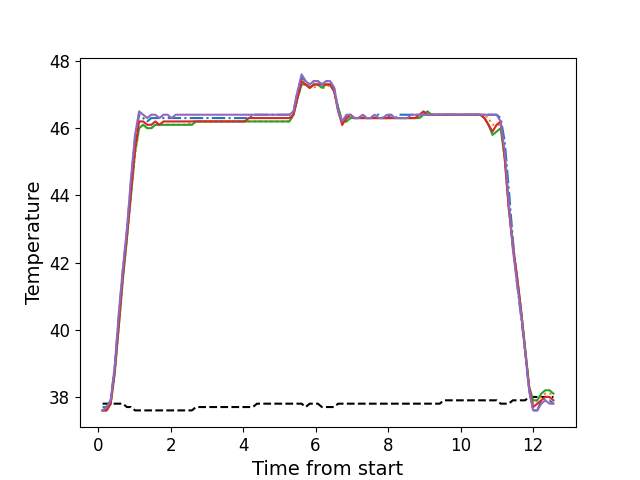

The table this chart was drawn from, first rows:
, times, neutral, z1, z2, z3, z4, z5
0, 0.123, 37.8, 37.7, 37.6, 37.6, 37.6, 37.6
1, 0.2346, 37.8, 37.7, 37.6, 37.6, 37.6, 37.7
2, 0.3476, 37.8, 37.9, 37.8, 37.8, 37.8, 37.9
3, 0.4589, 37.8, 38.9, 38.7, 38.7, 38.8, 38.9
4, 0.5719, 37.8, 40.4, 40.1, 40.1, 40.2, 40.5
5, 0.6829, 37.8, 41.8, 41.5, 41.5, 41.6, 41.8
6, 0.7951, 37.7, 42.9, 42.7, 42.7, 42.8, 43.0
7, 0.9074, 37.7, 44.4, 44.0, 44.0, 44.1, 44.5
8, 1.019, 37.6, 45.7, 45.2, 45.3, 45.4, 45.8
9, 1.131, 37.6, 46.4, 46.0, 46.0, 46.2, 46.5
10, 1.243, 37.6, 46.3, 46.1, 46.1, 46.2, 46.4
11, 1.355, 37.6, 46.2, 46.0, 46.0, 46.1, 46.3
12, 1.468, 37.6, 46.3, 46.0, 46.0, 46.1, 46.4
13, 1.579, 37.6, 46.3, 46.1, 46.1, 46.2, 46.4
14, 1.691, 37.6, 46.3, 46.1, 46.1, 46.1, 46.3
15, 1.804, 37.6, 46.3, 46.1, 46.1, 46.2, 46.4
16, 1.916, 37.6, 46.3, 46.1, 46.1, 46.2, 46.4
17, 2.027, 37.6, 46.3, 46.1, 46.1, 46.2, 46.3
18, 2.14, 37.6, 46.3, 46.1, 46.1, 46.2, 46.4
19, 2.253, 37.6, 46.3, 46.1, 46.1, 46.2, 46.4
20, 2.364, 37.6, 46.3, 46.1, 46.1, 46.2, 46.4
21, 2.476, 37.6, 46.3, 46.1, 46.1, 46.2, 46.4
22, 2.588, 37.6, 46.3, 46.2, 46.1, 46.2, 46.4
23, 2.701, 37.7, 46.3, 46.2, 46.2, 46.2, 46.4
24, 2.812, 37.7, 46.3, 46.2, 46.2, 46.2, 46.4
25, 2.925, 37.7, 46.3, 46.2, 46.2, 46.2, 46.4
26, 3.036, 37.7, 46.3, 46.2, 46.2, 46.2, 46.4
27, 3.148, 37.7, 46.3, 46.2, 46.2, 46.2, 46.4
28, 3.261, 37.7, 46.3, 46.2, 46.2, 46.2, 46.4
29, 3.373, 37.7, 46.3, 46.2, 46.2, 46.2, 46.4
30, 3.485, 37.7, 46.3, 46.2, 46.2, 46.2, 46.4
31, 3.596, 37.7, 46.3, 46.2, 46.2, 46.2, 46.4
32, 3.708, 37.7, 46.3, 46.2, 46.2, 46.2, 46.4
33, 3.821, 37.7, 46.3, 46.2, 46.2, 46.2, 46.4
34, 3.933, 37.7, 46.3, 46.2, 46.2, 46.2, 46.4
35, 4.045, 37.7, 46.3, 46.2, 46.2, 46.2, 46.4
36, 4.157, 37.7, 46.3, 46.2, 46.2, 46.3, 46.4
37, 4.27, 37.7, 46.4, 46.2, 46.2, 46.3, 46.4
38, 4.382, 37.8, 46.4, 46.2, 46.2, 46.3, 46.4
39, 4.494, 37.8, 46.4, 46.2, 46.2, 46.3, 46.4
40, 4.605, 37.8, 46.4, 46.2, 46.2, 46.3, 46.4
41, 4.717, 37.8, 46.4, 46.2, 46.2, 46.3, 46.4
42, 4.829, 37.8, 46.4, 46.2, 46.2, 46.3, 46.4
43, 4.942, 37.8, 46.4, 46.2, 46.2, 46.3, 46.4
44, 5.054, 37.8, 46.4, 46.2, 46.2, 46.3, 46.4
45, 5.166, 37.8, 46.4, 46.2, 46.2, 46.3, 46.4
46, 5.278, 37.8, 46.4, 46.2, 46.2, 46.3, 46.4
47, 5.39, 37.8, 46.5, 46.4, 46.4, 46.4, 46.5
48, 5.502, 37.8, 47.1, 46.9, 46.9, 46.9, 47.1
49, 5.614, 37.8, 47.5, 47.3, 47.3, 47.4, 47.6
50, 5.726, 37.7, 47.4, 47.3, 47.3, 47.3, 47.4
51, 5.838, 37.8, 47.3, 47.2, 47.2, 47.2, 47.3
52, 5.951, 37.8, 47.4, 47.2, 47.3, 47.3, 47.4
53, 6.062, 37.8, 47.4, 47.3, 47.3, 47.3, 47.4
54, 6.175, 37.7, 47.3, 47.2, 47.2, 47.3, 47.3
55, 6.287, 37.7, 47.4, 47.2, 47.3, 47.3, 47.4
56, 6.399, 37.7, 47.4, 47.3, 47.3, 47.3, 47.4
57, 6.511, 37.7, 47.2, 47.1, 47.1, 47.1, 47.2
58, 6.622, 37.8, 46.6, 46.6, 46.6, 46.5, 46.5
59, 6.734, 37.8, 46.2, 46.1, 46.2, 46.1, 46.2
... 52 more rows
